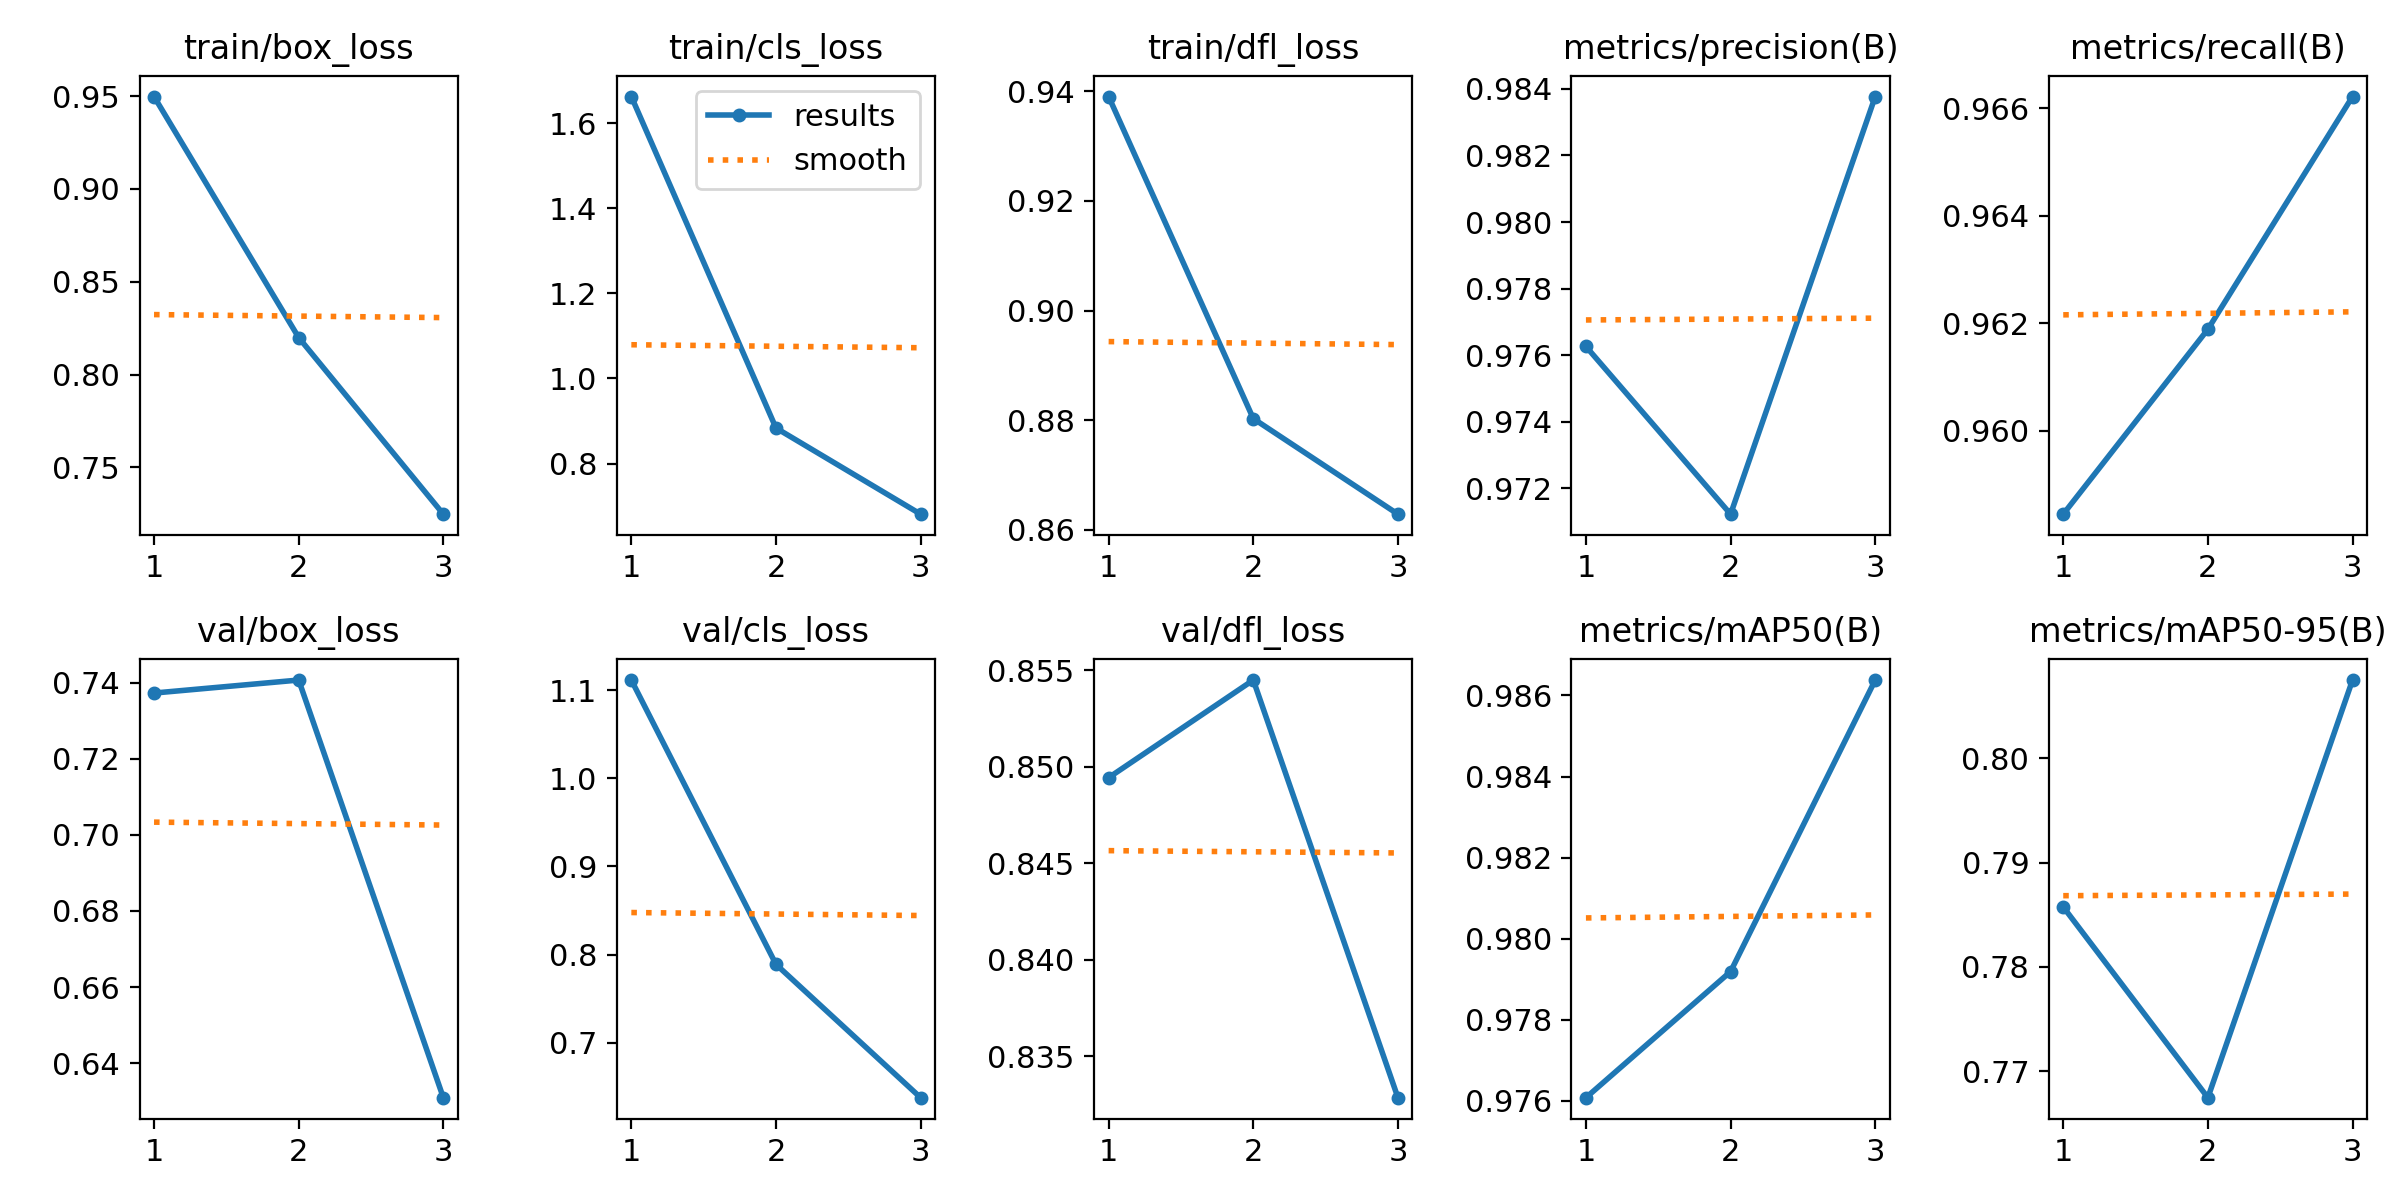

The file beside this chart, header and first rows:
epoch, time, train/box_loss, train/cls_loss, train/dfl_loss, metrics/precision(B), metrics/recall(B), metrics/mAP50(B), metrics/mAP50-95(B), val/box_loss, val/cls_loss, val/dfl_loss, lr/pg0, lr/pg1, lr/pg2
1, 2015, 0.9498, 1.662, 0.939, 0.9763, 0.9585, 0.9761, 0.7857, 0.7373, 1.111, 0.8494, 0.0006639, 0.0006639, 0.0006639
2, 3796, 0.8199, 0.8835, 0.8803, 0.9712, 0.9619, 0.9792, 0.7674, 0.7407, 0.7889, 0.8545, 0.0008915, 0.0008915, 0.0008915
3, 4615, 0.7248, 0.6811, 0.8629, 0.9838, 0.9662, 0.9864, 0.8075, 0.6309, 0.6376, 0.8328, 0.0006791, 0.0006791, 0.0006791
